Dataset: Mid224 (GitHub, khuonglaptri3/TickNets). Classes: bird, cat, dog, frog, horse.

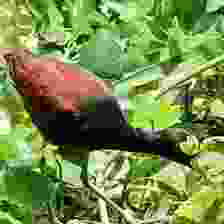
Label: bird

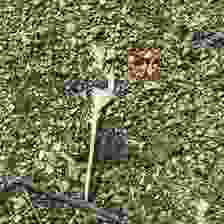
Label: frog

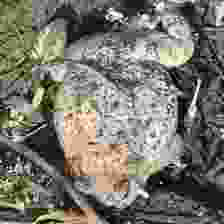
Label: frog

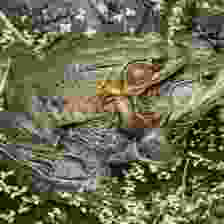
Label: frog

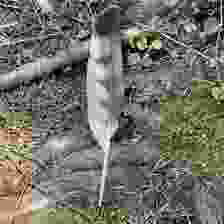
Label: bird

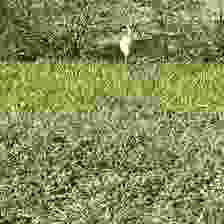
Label: bird
